Run: headless pygame with SDL's dummy video driver; simulated clock (each Clock.tick advances the game by its frame time, no real sleeping); random seed 0; keys injected as events and as key.get_pressed() state; mouse plan: one left click at the window centre at the start of phase 2, then a move to the lower-right quarter at the start of phase 3.
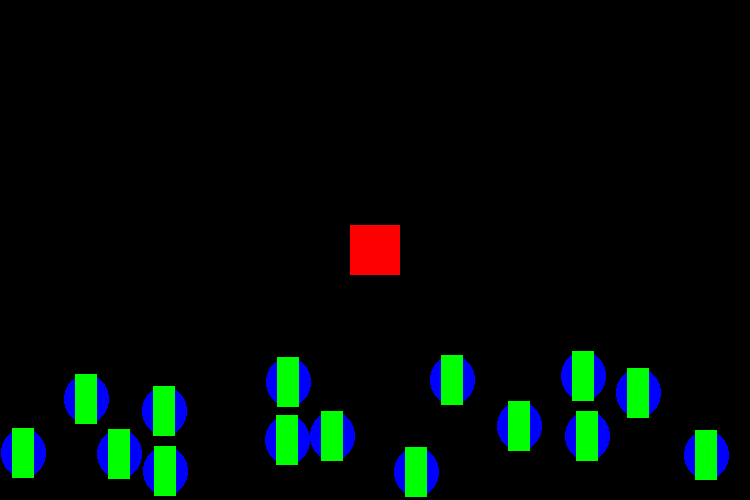
Frame 1 of 4 · flips 1–60 · no input
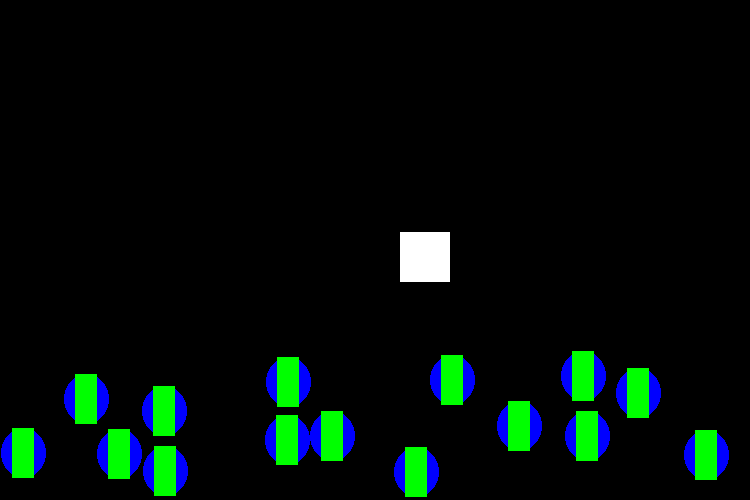
Frame 2 of 4 · flips 61–180 · clicked the window centre · tapped SPACE, RETURN · held RIGHT (→), D
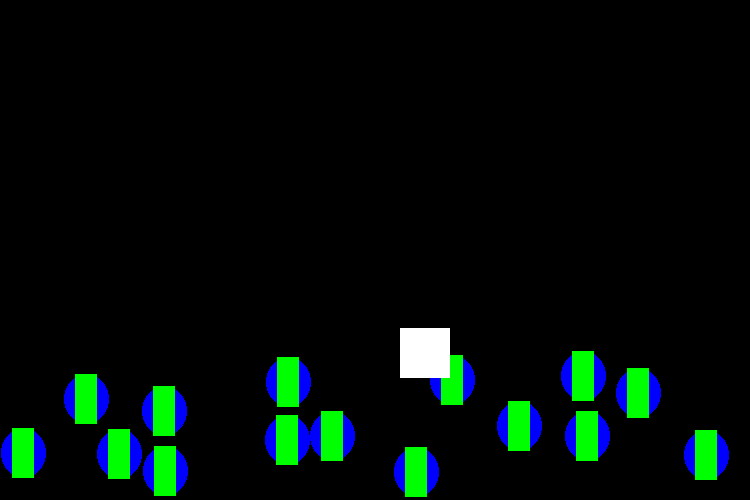
Frame 3 of 4 · flips 181–300 · moved the mouse to the lower-right quarter · held DOWN (↓), S
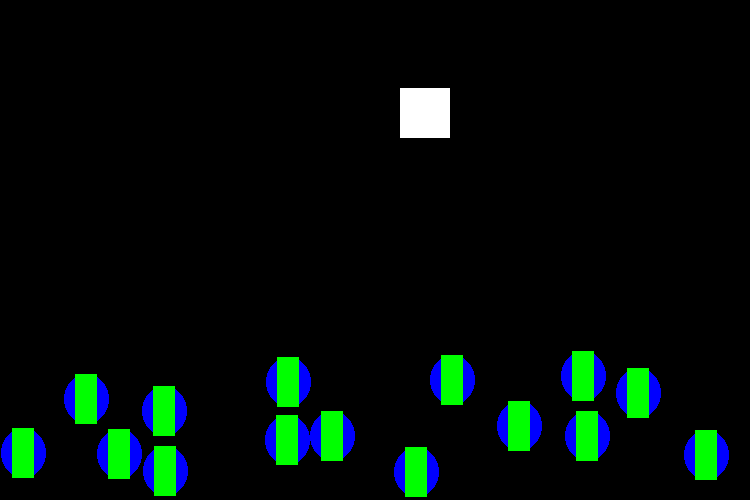
Frame 4 of 4 · flips 301–420 · held LEFT (←), A, UP (↑), W

The pygame program that drew these frames:

import random
import pygame

screen = pygame.display.set_mode((750, 500))


class Egg(pygame.sprite.Sprite):
    def __init__(self, color, width, height):
        super().__init__()

        self.image = pygame.Surface([width, height])

        pygame.draw.ellipse(self.image, color, pygame.Rect(0, 0, width, height))

        self.rect = self.image.get_rect()


pygame.init()

drop_x, drop_y, drop_width, drop_height = 350, 225, 50, 50
drop_button = pygame.Rect(drop_x, drop_y, drop_width, drop_height)
claw_x, claw_y, claw_width, claw_height = 400, 10, 50, 50
LEFT = 1
onButton = False
StartDrop = False
drop = True  # Is claw dropping or not
run = True

vel = 2

BLUE = (0, 0, 255)

eggGroup = pygame.sprite.Group()
current = 0
numEggs = 15
egg_width = 45
egg_height = 50
eggBounds = []
FILLED = False
NO_EGG_GRABBED = True   # Whether an egg has been grabbed (claw and egg collide)
CAUGHT_EGG = None       # The specific Egg sprite that the claw has collided with


# Method to add <numEggs> sprites to a group to display
def add_sprites():
    global current      # Current number of eggs in the group
    global FILLED       # Whether the group has been filled with eggs
    bounds = []         # Used to test whether eggs are overlapping
    failures = 0        # Current number of failures (consecutive overlapping instances)
    max_failures = 50   # Max number of failures before group reset

    while current < numEggs:
        overlap = False
        object_ = Egg(BLUE, egg_width, egg_height)
        object_.rect.x = random.randint(0, screen.get_width() - egg_width)
        object_.rect.y = random.randint(350, screen.get_height() - egg_height)
        object_rect = pygame.Rect(object_.rect.x, object_.rect.y, egg_width, egg_height)

        for rectangle in bounds:
            if rectangle.colliderect(object_rect):
                overlap = True

        if not overlap:
            eggGroup.add(object_)
            bounds.append(object_rect)
            # eggBounds is the amount of allowance for claw and egg collision
            # The allowance for each egg is half of the width centered from the egg
            # See green rectangles in demo, can be deleted
            eggBounds.append(pygame.Rect(object_.rect.x + egg_width // 4, object_.rect.y, egg_width // 2, egg_height))
            current += 1
            failures = 0
        else:
            failures += 1

        if failures == max_failures:    # Empty the sprite group and start over with adding sprites
            current = 0
            bounds = []
            eggGroup.empty()

    FILLED = True


run = True

while run:
    event = pygame.event.poll()
    position = pygame.mouse.get_pos()
    keys = pygame.key.get_pressed()
    if event.type == pygame.QUIT:
        run = False

    if not FILLED:      # only go through to add sprites once, only need one group
        add_sprites()

    screen.fill((0, 0, 0))
    eggGroup.draw(screen)

    # Not needed, for demo purposes only (allowances for claw and egg collision)
    for b in eggBounds:
        pygame.draw.rect(screen, (0, 255, 0), b)

    if not StartDrop:
        if event.type == pygame.MOUSEBUTTONDOWN and event.button == LEFT \
                and drop_button.collidepoint(position[0], position[1]):
            onButton = True
        if onButton:
            if event.type == pygame.MOUSEBUTTONUP and event.button == LEFT \
                    and drop_button.collidepoint(position[0], position[1]):
                StartDrop = True
        pygame.draw.rect(screen, (255, 0, 0), drop_button)
    if StartDrop:
        for event in pygame.event.get():
            if event.type == pygame.QUIT:
                run = False
        pygame.draw.rect(screen, (255, 255, 255), (claw_x, claw_y, claw_width, claw_height))
        if claw_y >= 400:
            drop = False
        if drop:
            claw_y += vel

            # Added for collision testing:
            clawMidpoint = (claw_x + claw_width//2, claw_y + claw_height)   # The bottommost center point of the claw
            if NO_EGG_GRABBED:
                index = 0   # So that the specific sprite can be located
                for egg in eggBounds:
                    if egg.collidepoint(clawMidpoint):
                        CAUGHT_EGG = eggGroup.sprites()[index]  # The specific Egg sprite that collided with the claw
                        print(CAUGHT_EGG.rect)
                        NO_EGG_GRABBED = False
                        break   # Break because only need one egg collision
                    index += 1

        elif not drop and claw_y != 10:
            claw_y -= vel
        elif claw_y == 10 and claw_x < 690:
            claw_x += vel

    pygame.display.update()

pygame.quit()
